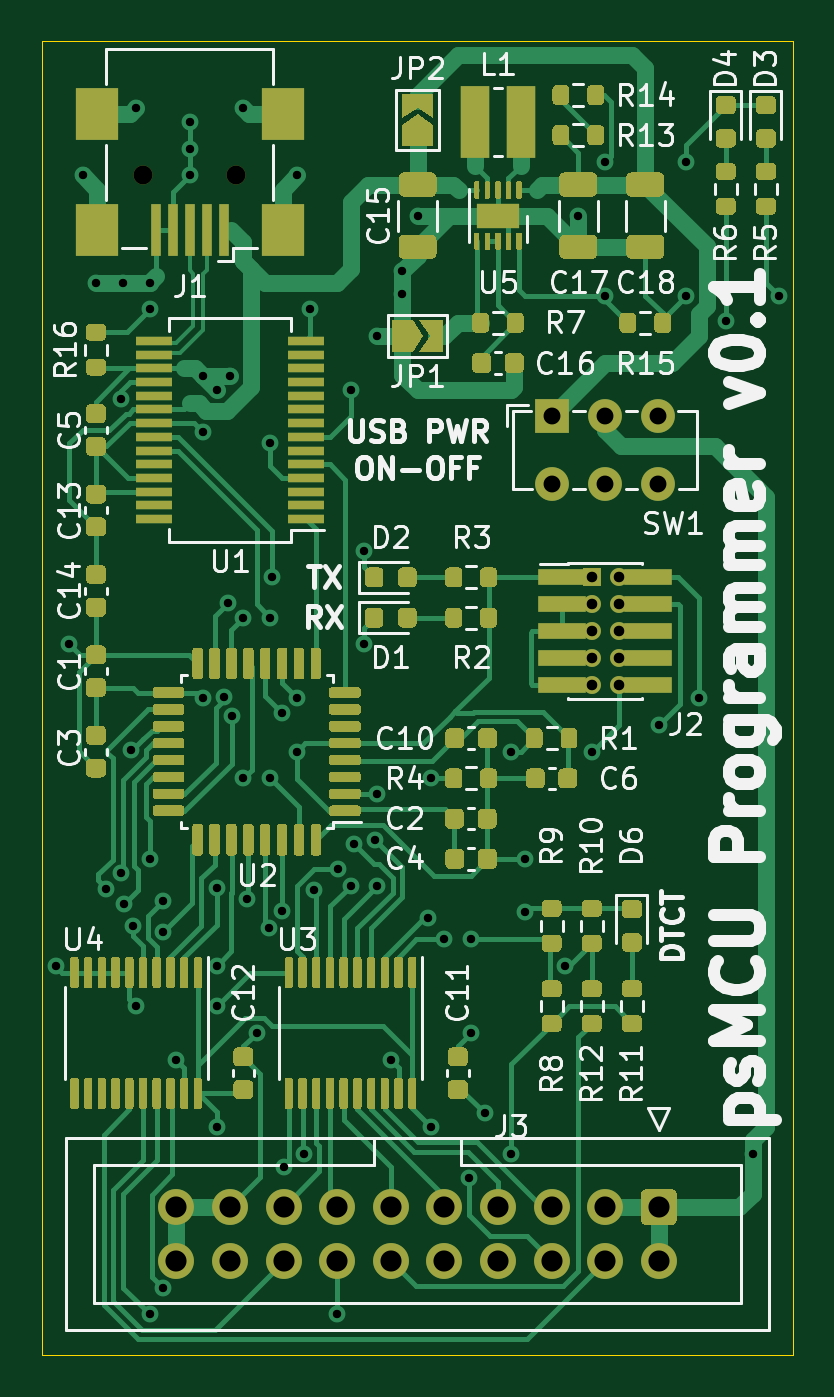
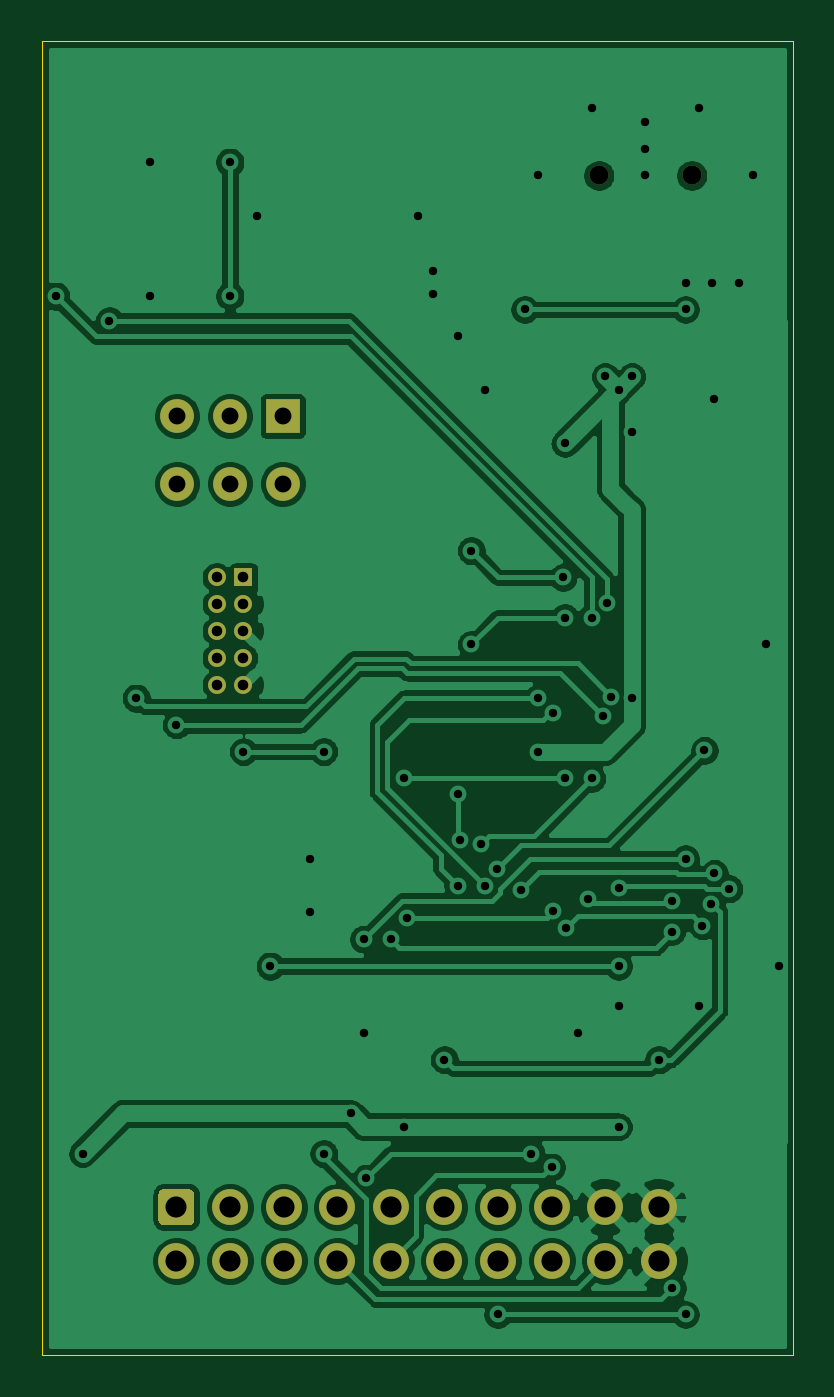
Circuit board: 11 layer files. Board 35.6 x 62.2 mm.
- bottom_copper: Programmer-B_Cu.gbr (126331 bytes)
- bottom_mask: Programmer-B_Mask.gbr (1988 bytes)
- paste: Programmer-B_Paste.gbr (461 bytes)
- bottom_silk: Programmer-B_SilkS.gbr (462 bytes)
- outline: Programmer-Edge_Cuts.gbr (747 bytes)
- top_copper: Programmer-F_Cu.gbr (103618 bytes)
- top_mask: Programmer-F_Mask.gbr (57645 bytes)
- paste: Programmer-F_Paste.gbr (56726 bytes)
- top_silk: Programmer-F_SilkS.gbr (54763 bytes)
- drill: Programmer-NPTH.drl (312 bytes)
- drill: Programmer-PTH.drl (2015 bytes)

=== bottom_copper: Programmer-B_Cu.gbr (126331 bytes, source omitted) ===
=== bottom_mask: Programmer-B_Mask.gbr ===
%TF.GenerationSoftware,KiCad,Pcbnew,(5.1.9)-1*%
%TF.CreationDate,2021-03-30T23:32:36+02:00*%
%TF.ProjectId,Programmer,50726f67-7261-46d6-9d65-722e6b696361,v0.1*%
%TF.SameCoordinates,Original*%
%TF.FileFunction,Soldermask,Bot*%
%TF.FilePolarity,Negative*%
%FSLAX46Y46*%
G04 Gerber Fmt 4.6, Leading zero omitted, Abs format (unit mm)*
G04 Created by KiCad (PCBNEW (5.1.9)-1) date 2021-03-30 23:32:36*
%MOMM*%
%LPD*%
G01*
G04 APERTURE LIST*
%ADD10C,0.850000*%
%ADD11R,0.850000X0.850000*%
%ADD12C,1.600000*%
%ADD13R,1.600000X1.600000*%
%ADD14C,1.700000*%
%ADD15C,0.900000*%
G04 APERTURE END LIST*
D10*
%TO.C,J2*%
X156845000Y-97155000D03*
X155575000Y-97155000D03*
X156845000Y-95885000D03*
X155575000Y-95885000D03*
X156845000Y-94615000D03*
X155575000Y-94615000D03*
X156845000Y-93345000D03*
X155575000Y-93345000D03*
X156845000Y-92075000D03*
D11*
X155575000Y-92075000D03*
%TD*%
D12*
%TO.C,SW1*%
X158710000Y-87630000D03*
X156210000Y-87630000D03*
X153710000Y-87630000D03*
X158710000Y-84430000D03*
X156210000Y-84430000D03*
D13*
X153710000Y-84430000D03*
%TD*%
D14*
%TO.C,J3*%
X135890000Y-124460000D03*
X138430000Y-124460000D03*
X140970000Y-124460000D03*
X143510000Y-124460000D03*
X146050000Y-124460000D03*
X148590000Y-124460000D03*
X151130000Y-124460000D03*
X153670000Y-124460000D03*
X156210000Y-124460000D03*
X158750000Y-124460000D03*
X135890000Y-121920000D03*
X138430000Y-121920000D03*
X140970000Y-121920000D03*
X143510000Y-121920000D03*
X146050000Y-121920000D03*
X148590000Y-121920000D03*
X151130000Y-121920000D03*
X153670000Y-121920000D03*
X156210000Y-121920000D03*
G36*
G01*
X158150000Y-121070000D02*
X159350000Y-121070000D01*
G75*
G02*
X159600000Y-121320000I0J-250000D01*
G01*
X159600000Y-122520000D01*
G75*
G02*
X159350000Y-122770000I-250000J0D01*
G01*
X158150000Y-122770000D01*
G75*
G02*
X157900000Y-122520000I0J250000D01*
G01*
X157900000Y-121320000D01*
G75*
G02*
X158150000Y-121070000I250000J0D01*
G01*
G37*
%TD*%
D15*
%TO.C,J1*%
X138725000Y-73025000D03*
X134325000Y-73025000D03*
%TD*%
M02*

=== paste: Programmer-B_Paste.gbr ===
%TF.GenerationSoftware,KiCad,Pcbnew,(5.1.9)-1*%
%TF.CreationDate,2021-03-30T23:32:36+02:00*%
%TF.ProjectId,Programmer,50726f67-7261-46d6-9d65-722e6b696361,v0.1*%
%TF.SameCoordinates,Original*%
%TF.FileFunction,Paste,Bot*%
%TF.FilePolarity,Positive*%
%FSLAX46Y46*%
G04 Gerber Fmt 4.6, Leading zero omitted, Abs format (unit mm)*
G04 Created by KiCad (PCBNEW (5.1.9)-1) date 2021-03-30 23:32:36*
%MOMM*%
%LPD*%
G01*
G04 APERTURE LIST*
G04 APERTURE END LIST*
M02*

=== bottom_silk: Programmer-B_SilkS.gbr ===
%TF.GenerationSoftware,KiCad,Pcbnew,(5.1.9)-1*%
%TF.CreationDate,2021-03-30T23:32:36+02:00*%
%TF.ProjectId,Programmer,50726f67-7261-46d6-9d65-722e6b696361,v0.1*%
%TF.SameCoordinates,Original*%
%TF.FileFunction,Legend,Bot*%
%TF.FilePolarity,Positive*%
%FSLAX46Y46*%
G04 Gerber Fmt 4.6, Leading zero omitted, Abs format (unit mm)*
G04 Created by KiCad (PCBNEW (5.1.9)-1) date 2021-03-30 23:32:36*
%MOMM*%
%LPD*%
G01*
G04 APERTURE LIST*
G04 APERTURE END LIST*
M02*

=== outline: Programmer-Edge_Cuts.gbr ===
%TF.GenerationSoftware,KiCad,Pcbnew,(5.1.9)-1*%
%TF.CreationDate,2021-03-30T23:32:36+02:00*%
%TF.ProjectId,Programmer,50726f67-7261-46d6-9d65-722e6b696361,v0.1*%
%TF.SameCoordinates,Original*%
%TF.FileFunction,Profile,NP*%
%FSLAX46Y46*%
G04 Gerber Fmt 4.6, Leading zero omitted, Abs format (unit mm)*
G04 Created by KiCad (PCBNEW (5.1.9)-1) date 2021-03-30 23:32:36*
%MOMM*%
%LPD*%
G01*
G04 APERTURE LIST*
%TA.AperFunction,Profile*%
%ADD10C,0.050000*%
%TD*%
G04 APERTURE END LIST*
D10*
X165100000Y-128905000D02*
X165100000Y-66675000D01*
X129540000Y-66675000D02*
X165100000Y-66675000D01*
X129540000Y-108585000D02*
X129540000Y-66675000D01*
X129540000Y-128905000D02*
X165100000Y-128905000D01*
X129540000Y-108585000D02*
X129540000Y-128905000D01*
M02*

=== top_copper: Programmer-F_Cu.gbr (103618 bytes, source omitted) ===
=== top_mask: Programmer-F_Mask.gbr (57645 bytes, source omitted) ===
=== paste: Programmer-F_Paste.gbr (56726 bytes, source omitted) ===
=== top_silk: Programmer-F_SilkS.gbr (54763 bytes, source omitted) ===
=== drill: Programmer-NPTH.drl ===
M48
; DRILL file {KiCad (5.1.9)-1} date 03/30/21 23:32:37
; FORMAT={-:-/ absolute / inch / decimal}
; #@! TF.CreationDate,2021-03-30T23:32:37+02:00
; #@! TF.GenerationSoftware,Kicad,Pcbnew,(5.1.9)-1
; #@! TF.FileFunction,NonPlated,1,2,NPTH
FMAT,2
INCH
T1C0.0354
%
G90
G05
T1
X5.2884Y-2.875
X5.4616Y-2.875
T0
M30

=== drill: Programmer-PTH.drl ===
M48
; DRILL file {KiCad (5.1.9)-1} date 03/30/21 23:32:37
; FORMAT={-:-/ absolute / inch / decimal}
; #@! TF.CreationDate,2021-03-30T23:32:37+02:00
; #@! TF.GenerationSoftware,Kicad,Pcbnew,(5.1.9)-1
; #@! TF.FileFunction,Plated,1,2,PTH
FMAT,2
INCH
T1C0.0157
T2C0.0197
T3C0.0315
T4C0.0394
%
G90
G05
T1
X5.125Y-4.35
X5.15Y-3.75
X5.175Y-2.875
X5.2Y-3.075
X5.2194Y-4.2058
X5.2462Y-4.177
X5.2476Y-3.2919
X5.25Y-3.075
X5.2521Y-4.2341
X5.2647Y-3.9475
X5.2687Y-4.275
X5.275Y-2.75
X5.275Y-4.425
X5.3Y-3.075
X5.3Y-3.125
X5.3Y-4.15
X5.3Y-5.0
X5.3245Y-4.9511
X5.325Y-4.2285
X5.3258Y-4.2856
X5.35Y-4.525
X5.375Y-2.775
X5.375Y-2.825
X5.375Y-2.875
X5.3995Y-3.3532
X5.4Y-3.25
X5.4Y-3.85
X5.425Y-3.275
X5.425Y-4.2035
X5.425Y-4.35
X5.425Y-4.425
X5.425Y-4.65
X5.4394Y-3.8472
X5.4465Y-3.6721
X5.45Y-3.25
X5.4531Y-3.8841
X5.475Y-2.75
X5.475Y-3.7
X5.475Y-4.0
X5.4813Y-4.225
X5.5Y-4.475
X5.5224Y-4.2783
X5.525Y-3.375
X5.525Y-3.7
X5.525Y-4.0
X5.5285Y-3.625
X5.5465Y-4.2472
X5.5472Y-3.8778
X5.55Y-4.725
X5.575Y-2.875
X5.575Y-3.85
X5.575Y-3.95
X5.5884Y-4.7
X5.6Y-3.125
X5.6071Y-4.2083
X5.65Y-5.0
X5.651Y-4.1688
X5.675Y-3.275
X5.675Y-4.2
X5.6815Y-4.1227
X5.7Y-3.575
X5.7Y-3.75
X5.72Y-4.1146
X5.725Y-3.175
X5.725Y-4.0285
X5.725Y-4.2
X5.75Y-4.525
X5.7715Y-3.0535
X5.7715Y-3.0965
X5.8Y-2.95
X5.8191Y-4.2595
X5.825Y-4.0
X5.825Y-4.65
X5.85Y-4.3
X5.8956Y-4.7456
X5.9Y-4.3
X5.9Y-4.475
X5.925Y-4.625
X5.975Y-3.95
X5.975Y-4.7
X6.0Y-4.15
X6.0Y-4.25
X6.075Y-4.35
X6.1Y-2.95
X6.125Y-3.95
X6.15Y-2.85
X6.15Y-3.1
X6.25Y-3.9
X6.3Y-2.85
X6.3Y-3.1
X6.325Y-3.85
X6.375Y-3.1465
X6.425Y-4.7
X6.475Y-3.1
T2
X6.125Y-3.625
X6.125Y-3.675
X6.125Y-3.725
X6.125Y-3.775
X6.125Y-3.825
X6.175Y-3.625
X6.175Y-3.675
X6.175Y-3.725
X6.175Y-3.775
X6.175Y-3.825
T3
X6.0516Y-3.324
X6.0516Y-3.45
X6.15Y-3.324
X6.15Y-3.45
X6.2484Y-3.324
X6.2484Y-3.45
T4
X5.35Y-4.8
X5.35Y-4.9
X5.45Y-4.8
X5.45Y-4.9
X5.55Y-4.8
X5.55Y-4.9
X5.65Y-4.8
X5.65Y-4.9
X5.75Y-4.8
X5.75Y-4.9
X5.85Y-4.8
X5.85Y-4.9
X5.95Y-4.8
X5.95Y-4.9
X6.05Y-4.8
X6.05Y-4.9
X6.15Y-4.8
X6.15Y-4.9
X6.25Y-4.8
X6.25Y-4.9
T0
M30

